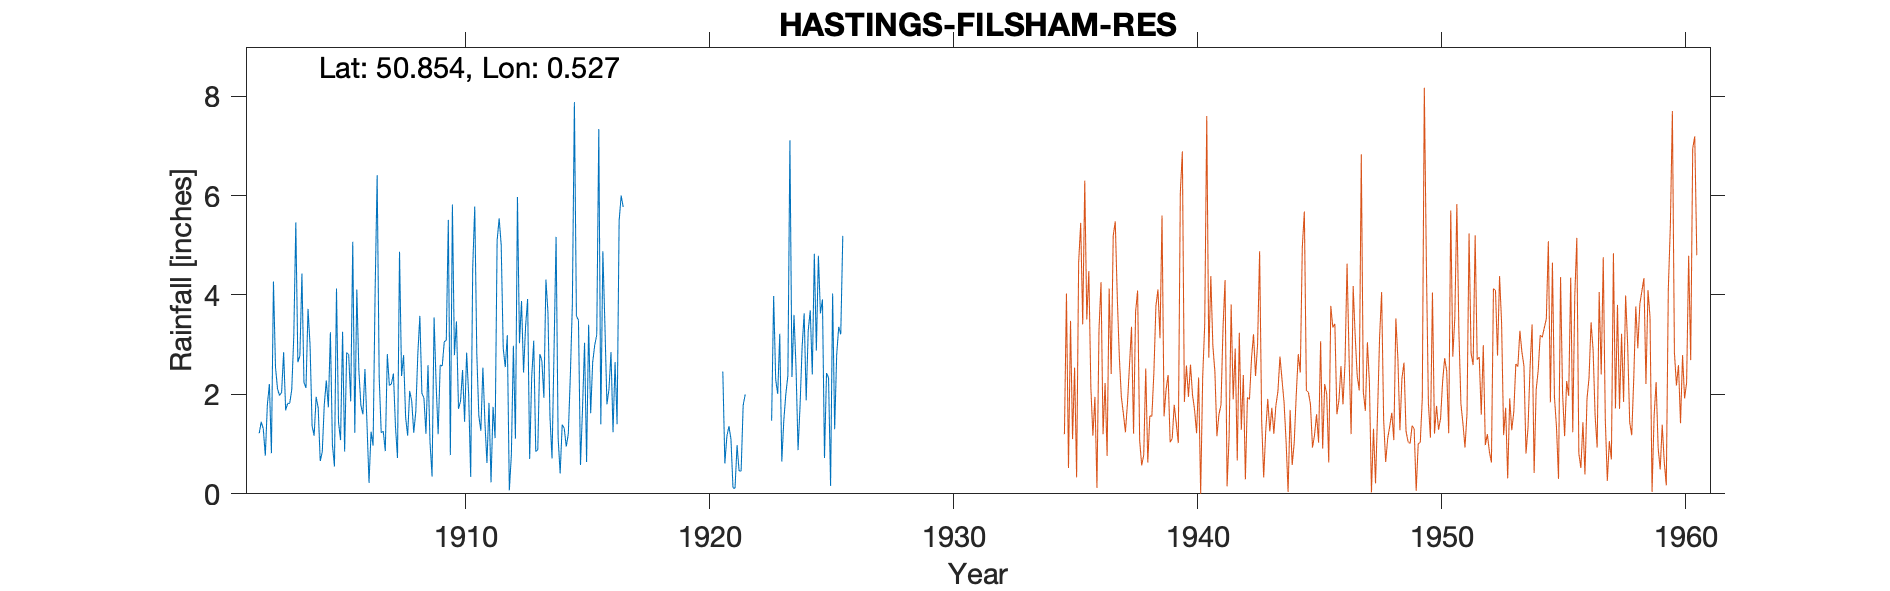

The data file committed next to this chart (first rows):
HASTINGS-FILSHAM-RES, , , , , , , , , , , , , , , , , , , , , , , 
Grid ref, TQ7798109101, Long, 0.5272, Lat, 50.85, Elevation, 91, ft, , , , , , , , , , , , , , , 
Station no, 538/5, , , , , , , , , , , , , , , , , , , , , , 
, 1900, 1901, 1902, 1903, 1904, 1905, 1906, 1907, 1908, 1909, 1910, 1911, 1912, 1913, 1914, 1915, 1916, 1917, 1918, 1919, 1920, 1921, 1922
January, , , 1.22, 2.85, 3.72, 0.99, 4.11, 1.23, 1.54, 1.04, 2.79, 1.57, 2.93, 3.92, 0.71, 3.58, 1.4, , , , , 2.46, 
February, , , 1.45, 1.68, 2.99, 0.55, 2.48, 1.26, 1.17, 0.35, 3.47, 1.27, 2.55, 0.7, 2.9, 3.49, 4.88, , , , , 0.61, 
March, , , 1.31, 1.82, 1.37, 4.13, 1.78, 0.86, 2.07, 3.55, 1.71, 2.54, 3.19, 2.34, 5.17, 0.58, 3.41, , , , , 1.16, 
April, , , 0.77, 1.82, 1.17, 1.44, 1.6, 2.81, 1.87, 2.2, 1.86, 1.44, 0.07, 3.08, 1.13, 1.71, 1.8, , , , , 1.36, 
May, , , 1.79, 2.1, 1.95, 1.08, 2.51, 2.18, 1.23, 1.2, 2.49, 0.62, 0.78, 0.85, 0.41, 3.04, 2.1, , , , , 1.1, 
June, , , 2.21, 3.17, 1.73, 3.26, 1.4, 2.21, 1.65, 2.59, 1.45, 1.83, 2.98, 0.89, 1.39, 0.64, 2.85, , , , , 0.12, 
July, , , 0.82, 5.46, 0.66, 0.85, 0.22, 2.42, 2.81, 2.57, 2.84, 0.23, 1.11, 2.81, 1.32, 3.4, 1.24, , , , , 0.11, 
August, , , 4.27, 2.65, 0.84, 2.84, 1.25, 1.36, 3.58, 3.06, 2, 1.75, 5.97, 2.68, 0.95, 1.62, 2.65, , , , , 0.98, 
September, , , 2.55, 2.78, 1.8, 2.8, 0.97, 0.72, 2.02, 3.09, 0.34, 1.12, 3.03, 1.93, 1.2, 2.65, 1.4, , , , , 0.46, 
October, , , 2.11, 4.43, 2.28, 1.86, 4.07, 4.87, 1.93, 5.51, 4.55, 5.1, 3.88, 4.31, 2.36, 2.99, 5.49, , , , , 0.46, 
November, , , 1.98, 2.24, 1.74, 5.07, 6.41, 2.37, 1.21, 0.78, 5.78, 5.54, 2.44, 3.65, 3.81, 3.2, 6, , , , , 1.78, 
December, , , 2.04, 2.13, 3.25, 1.23, 2.34, 2.79, 2.59, 5.82, 2.82, 5.01, 3.37, 1.54, 7.88, 7.34, 5.77, , , , , 2, 
Total, , , 22.52, 33.13, 23.5, 26.1, 29.14, 25.08, 23.67, 31.76, 32.1, 28.02, 32.3, 28.7, 29.23, 34.24, 38.99, , , , , 12.6, 
